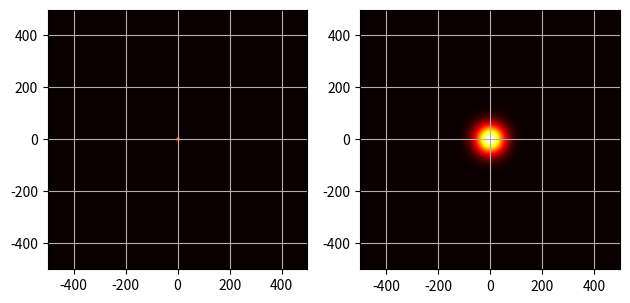

Recreate this plot in Python.
import numpy as np
import matplotlib.pyplot as plt
import matplotlib.image as mpimg
from numpy.fft import fft2, ifft2, fftfreq


#imgSunCol = mpimg.imread('Sunfond.png')
size = 1000
imgSun = np.zeros(shape = (size, size))

size = len(imgSun)
hsize = int(size / 2)

'''
for row in imgSunCol:
	ImRow = []
	for pixel in row:
		ImRow.append(pixel[0] + pixel[1] + pixel[2])	
	imgSun.append(ImRow)
'''

R = 10
for i in range(size):
    for j in range(size):
        imgSun[i][j] = np.exp(-( (i - hsize)**2 + (j - hsize)**2) /(np.pi * R))



sfreq = abs(fft2(imgSun).real)
trans = np.zeros_like(sfreq)

for i in range(size):
    for j in range(size):
        trans[i][j] = sfreq[i - hsize][j - hsize]


'''
image = np.zeros(shape = (size, size))

R = 5
D = 20
#coords = np.array([[0,0],[1,0],[-1,0],[-2,0],[2,0],[0,1],[0,2],[0,3],[0,4]])
#coords = np.array([[0,0],[1,0],[-1,0],[0,1],[0,-1]])
coords = np.array([[0,0]])
coords = coords * D

for cor in coords:
	for i in range(size):
		for j in range(size):
			r = (i - hsize + cor[0] )**2 + (j - hsize + cor[1] )**2
			if( r <= R**2):
				image[i,j] = 1 - (np.sqrt(r)/R)
#--------------------------------------------------------------------------------------------------
'''

fig = plt.figure()

extent = [ -hsize, hsize, -hsize, hsize]

plt.subplot(121)
imgplot = plt.imshow(imgSun, cmap = 'hot', extent=extent)
plt.grid(True)
plt.subplot(122)
imgplot = plt.imshow(trans, cmap = 'hot', extent=extent)
plt.grid(True)

plt.tight_layout()
#plt.savefig('./RTelescope_model_{}ant_{}wplus.png'.format(len(coords), D), transparent=False, dpi=500, bbox_inches="tight")

plt.show()
